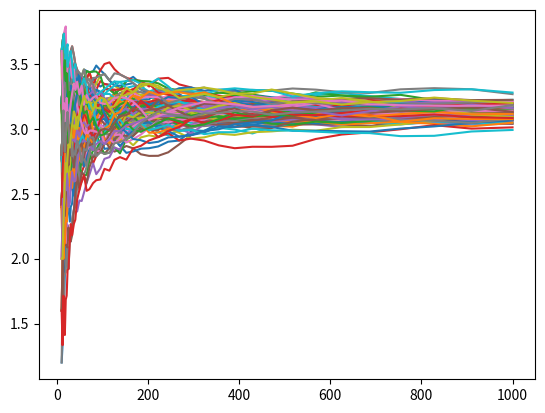

This chart was generated by the following Python code:
# -*- coding: utf-8 -*-
"""
Spyder Editor

This is a temporary script file.
"""

#!/usr/bin/env python3
# -*- coding: utf-8 -*-
"""
Created on Fri Sep 24 11:17:10 2021
@author: jaimewalter
"""
import random
import matplotlib.pyplot as plt
import numpy as np
import time

def rand():
    return random.uniform(-1, 1)

def distance(x, y):
    return np.sqrt((y[0]-x[0])**2 + (y[1]-x[1])**2)

def in_circle(x, origin = [0,0]):
    if len(x) != 2: return "x is not two-dimensional"
    elif distance(origin, x) <= 1: return True
    else: return False

x = list(np.logspace(1, 3, num=50, dtype=int))

fig = plt.figure()
ax = fig.add_subplot(111)
#ax.set_xscale("log") 
   
for times in range(1,100):
    y = []
    
    start_time = time.perf_counter()
    inside = []
    for R in x:
        for i in range(R):
            while len(inside) < i:
                point = [rand(), rand()]
                inside.append(in_circle(point))
        y.append(sum(inside) / R * 4)
    end_time = time.perf_counter()        
        
    print(y[-1])
    
    dt = end_time-start_time
    print()
    print(dt)

    ax.plot(x, y)
